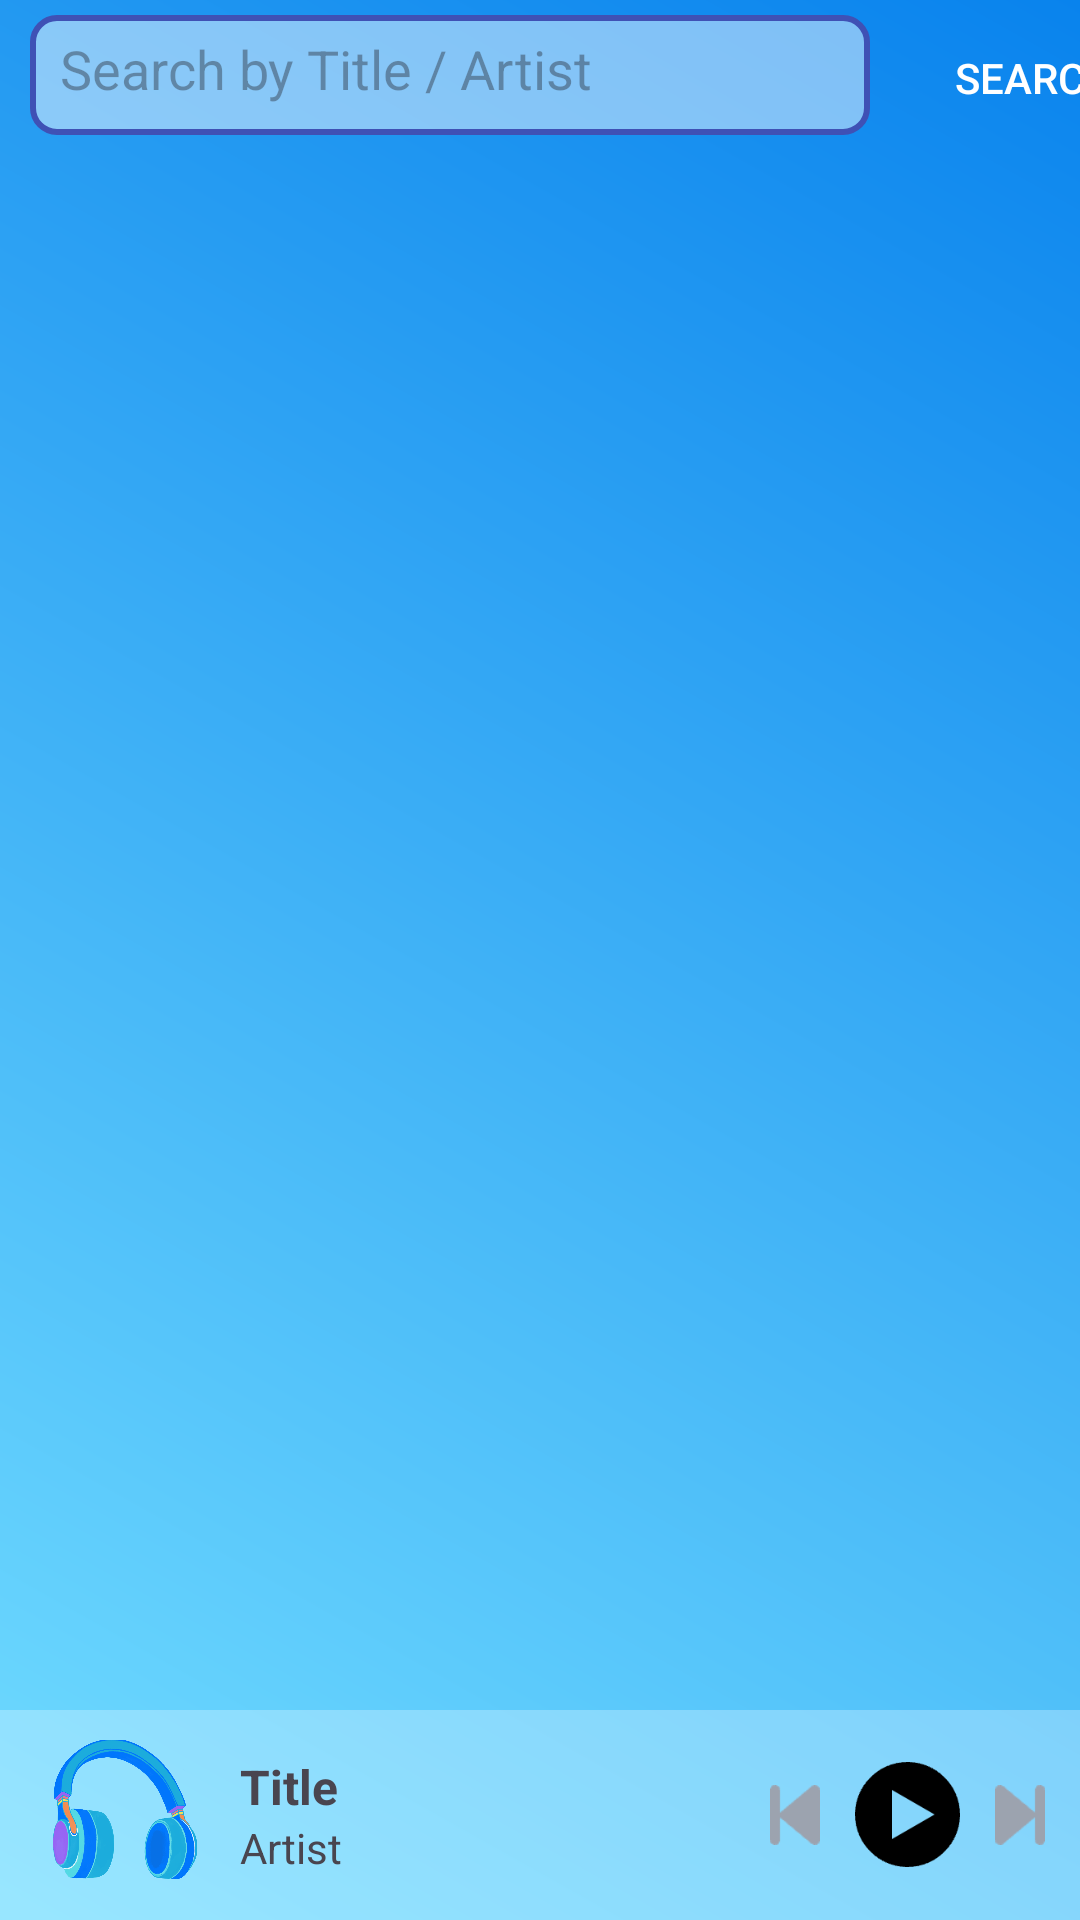

Layout XML and referenced resources for this Android screen:
<!-- AndroidManifest.xml: application theme Theme.GuessSongs -->
<!-- res/layout/activtiy_music_list.xml -->
<?xml version="1.0" encoding="utf-8"?>
<LinearLayout xmlns:android="http://schemas.android.com/apk/res/android"
    xmlns:app="http://schemas.android.com/apk/res-auto"
    xmlns:tools="http://schemas.android.com/tools"
    android:background="@drawable/background_gradient"
    android:layout_width="match_parent"
    android:layout_height="match_parent"
    tools:context=".MusicListActivity"
    android:orientation="vertical">

    
    <LinearLayout
        android:layout_width="match_parent"
        android:layout_height="50dp"
        android:orientation="horizontal">

        <EditText
            android:id="@+id/search_edit_text"
            android:layout_width="280dp"
            android:layout_height="40dp"
            android:layout_marginLeft="10dp"
            android:layout_marginTop="5dp"
            android:layout_marginRight="5dp"
            android:background="@drawable/edittext_background"
            android:hint="@string/search_by_title_artist"
            android:padding="10dp" />

        <android.widget.Button
            android:id="@+id/search_button"
            android:layout_width="90dp"
            android:layout_height="40dp"
            android:layout_marginLeft="5dp"
            android:layout_marginTop="2dp"
            android:layout_marginRight="10dp"
            android:background="@drawable/button_background"
            android:baselineAligned="false"
            android:padding="10dp"
            android:text="@string/search"
            android:textColor="@color/white" />

    </LinearLayout>

    
    <ListView
        android:id="@+id/music_info"
        android:layout_width="match_parent"
        android:layout_height="0dp"
        android:layout_weight="1"/>

    
    <LinearLayout
        android:id="@+id/musicPlayerSection"
        android:layout_width="match_parent"
        android:layout_height="70dp"
        android:background="#45FFFFFF"
        android:orientation="horizontal"
        android:padding="10dp">

        
        <ImageView
            android:id="@+id/musicPlayer_image"
            android:layout_width="60dp"
            android:layout_height="60dp"
            android:src="@drawable/avatar_default"
            android:layout_gravity="center_vertical" />

        <LinearLayout
            android:layout_width="0dp"
            android:layout_height="wrap_content"
            android:layout_weight="1"
            android:orientation="vertical"
            android:layout_gravity="center_vertical"
            android:paddingStart="10dp">

            <TextView
                android:id="@+id/musicPlayer_songName"
                android:layout_width="wrap_content"
                android:layout_height="wrap_content"
                android:text="Title"
                android:textSize="16sp"
                android:textStyle="bold" />

            <TextView
                android:id="@+id/musicPlayer_artistName"
                android:layout_width="wrap_content"
                android:layout_height="wrap_content"
                android:text="Artist"
                android:textSize="14sp" />
        </LinearLayout>

        
        <ImageView
            android:id="@+id/musicPlayer_previous"
            android:layout_width="20dp"
            android:layout_height="20dp"
            android:src="@drawable/previous"
            android:layout_gravity="center_vertical" />

        <ImageView
            android:id="@+id/musicPlayer_playPause"
            android:layout_width="35dp"
            android:layout_height="35dp"
            android:src="@drawable/play"
            android:layout_gravity="center_vertical"
            android:layout_marginStart="10dp" />

        <ImageView
            android:id="@+id/musicPlayer_next"
            android:layout_width="20dp"
            android:layout_height="20dp"
            android:src="@drawable/next"
            android:layout_gravity="center_vertical"
            android:layout_marginStart="10dp" />
    </LinearLayout>

</LinearLayout>
<!-- resources referenced by this layout -->
<resources>
  <!-- drawable avatar_default: png bitmap (drawable, 317525 bytes) -->
  <!-- drawable background_gradient (drawable) -->
  <?xml version="1.0" encoding="utf-8"?>
  <shape xmlns:android="http://schemas.android.com/apk/res/android">
      <gradient
          android:startColor="#72DDFF"
          android:endColor="#0983ED"
          android:angle="45"/>
  </shape>
  <!-- drawable edittext_background (drawable) -->
  <shape xmlns:android="http://schemas.android.com/apk/res/android">
      <solid android:color="#77FFFFFF" /> 
      <corners android:radius="8dp" /> 
      <stroke android:color="#3F51B5" android:width="2dp" /> 
  </shape>
  <!-- drawable next: png bitmap (drawable, 495 bytes) -->
  <!-- drawable play: png bitmap (drawable, 1842 bytes) -->
  <!-- drawable previous: png bitmap (drawable, 511 bytes) -->
  <string name="search">Search</string>
  <string name="search_by_title_artist">Search by Title / Artist</string>
  <style name="Theme.GuessSongs" parent="Base.Theme.GuessSongs">
      </style>
  <style name="Base.Theme.GuessSongs" parent="Theme.Material3.DayNight.NoActionBar">
          
          
      </style>
  <!-- not gathered from this repository: default colours our renderer supplied (Android Studio template values) -->
  <color name="white">#FFFFFFFF</color>
</resources>
